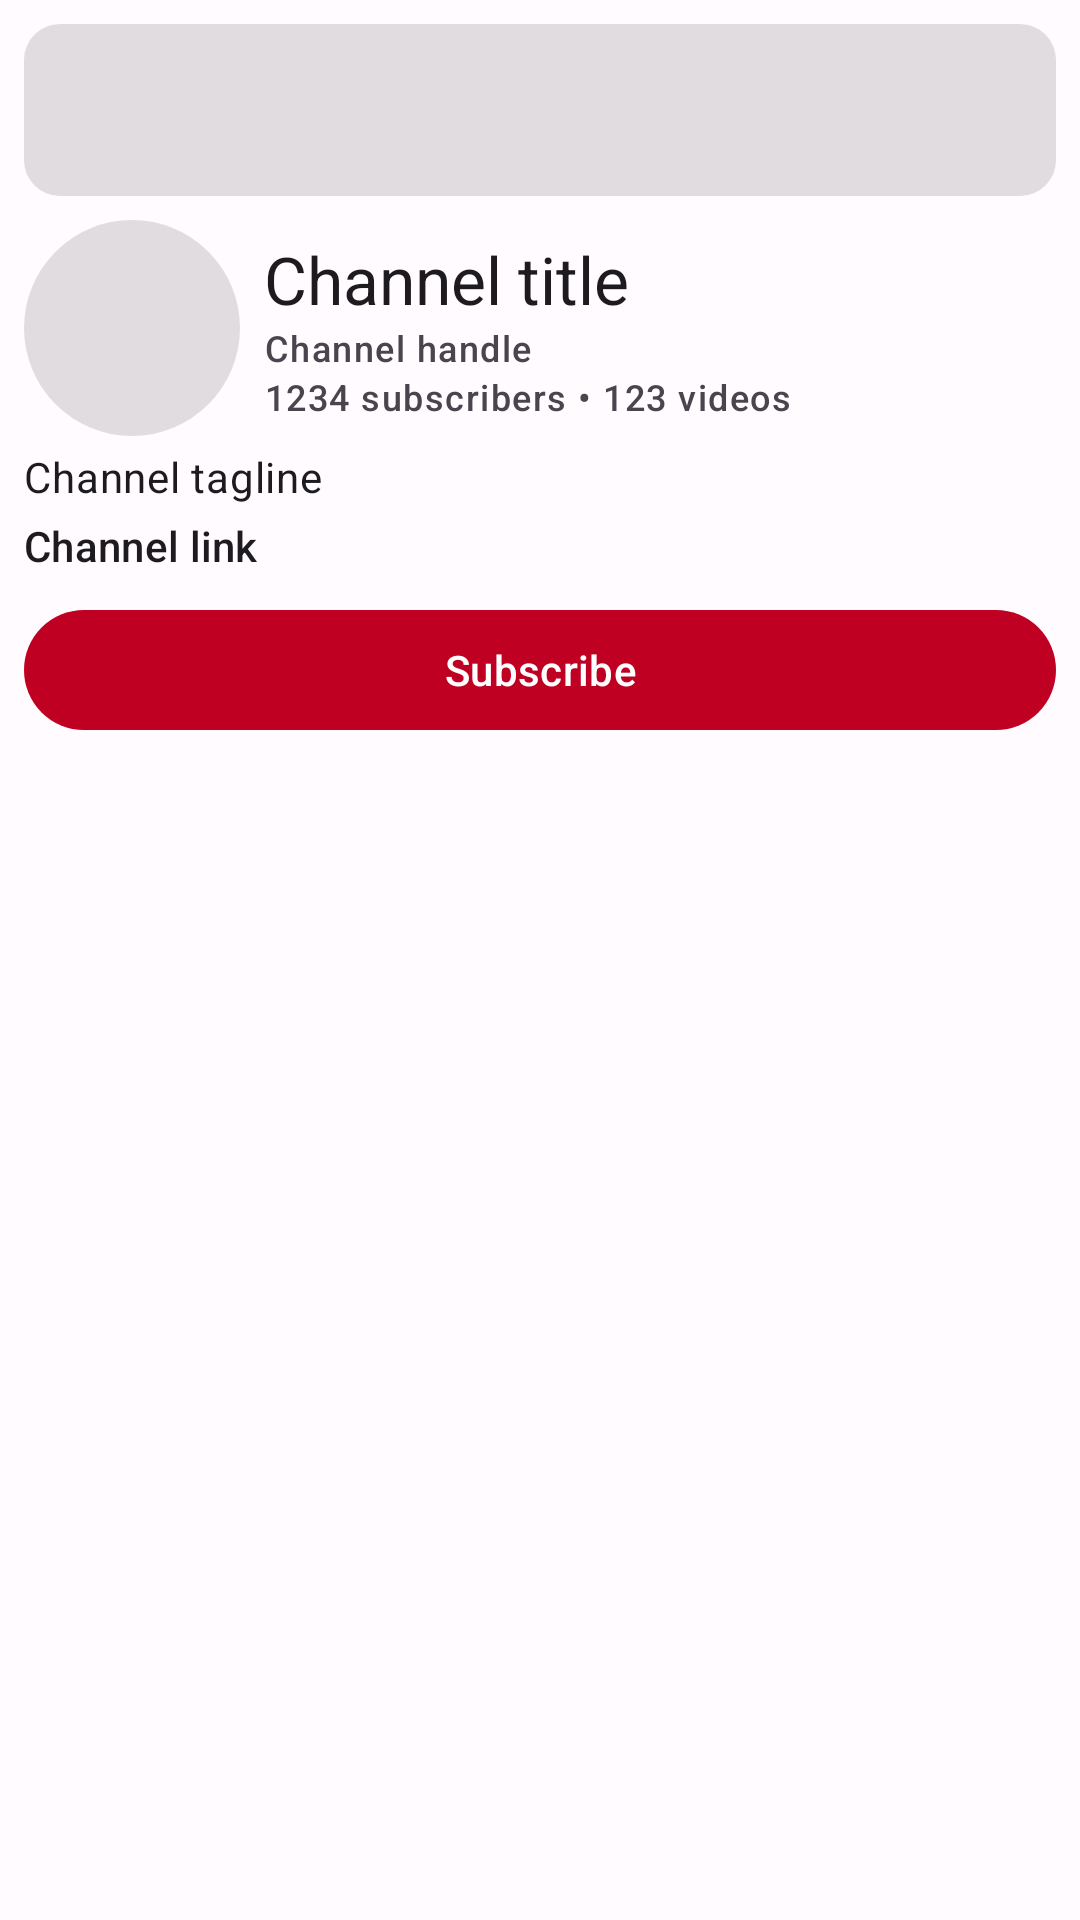

Layout XML and referenced resources for this Android screen:
<!-- AndroidManifest.xml: application theme Theme.LightTube -->
<!-- res/layout/renderer_channel_info.xml -->
<?xml version="1.0" encoding="utf-8"?>
<FrameLayout xmlns:android="http://schemas.android.com/apk/res/android"
	android:layout_width="match_parent"
	android:layout_height="wrap_content">

	<include android:id="@+id/header" layout="@layout/layout_channel_header" />
</FrameLayout>
<!-- res/layout/layout_channel_header.xml (included above) -->
<?xml version="1.0" encoding="utf-8"?>
<androidx.constraintlayout.widget.ConstraintLayout xmlns:android="http://schemas.android.com/apk/res/android"
	xmlns:app="http://schemas.android.com/apk/res-auto"
	xmlns:tools="http://schemas.android.com/tools"
	android:layout_width="match_parent"
	android:layout_height="wrap_content"
	android:orientation="vertical"
	android:padding="8dp">

	<com.google.android.material.imageview.ShapeableImageView
		android:id="@+id/banner"
		android:layout_width="match_parent"
		android:layout_height="0dp"
		android:background="?colorControlHighlight"
		android:scaleType="centerCrop"
		app:layout_constraintDimensionRatio="V,6"
		app:layout_constraintLeft_toLeftOf="parent"
		app:layout_constraintRight_toRightOf="parent"
		app:layout_constraintTop_toTopOf="parent"
		app:shapeAppearance="@style/cardThumbnailView"
		tools:src="@tools:sample/backgrounds/scenic" />

	<LinearLayout
		android:id="@+id/info"
		android:layout_width="match_parent"
		android:layout_height="wrap_content"
		android:layout_marginTop="8dp"
		android:orientation="horizontal"
		app:layout_constraintLeft_toLeftOf="parent"
		app:layout_constraintRight_toRightOf="parent"
		app:layout_constraintTop_toBottomOf="@id/banner">

		<com.google.android.material.imageview.ShapeableImageView
			android:id="@+id/avatar"
			android:layout_width="72dp"
			android:layout_height="72dp"
			android:background="?colorControlHighlight"
			android:scaleType="centerCrop"
			app:shapeAppearance="@style/avatarImageView"
			tools:src="@tools:sample/avatars" />

		<LinearLayout
			android:layout_width="0dp"
			android:layout_height="wrap_content"
			android:layout_gravity="center_vertical"
			android:layout_marginLeft="8dp"
			android:layout_weight="1"
			android:orientation="vertical">

			<TextView
				android:id="@+id/title"
				style="?textAppearanceTitleLarge"
				android:layout_width="match_parent"
				android:layout_height="wrap_content"
				tools:text="Channel title" />

			<TextView
				android:id="@+id/handle"
				style="?textAppearanceLabelMedium"
				android:layout_width="match_parent"
				android:layout_height="wrap_content"
				tools:text="Channel handle" />

			<TextView
				android:id="@+id/stats"
				style="?textAppearanceLabelMedium"
				android:layout_width="match_parent"
				android:layout_height="wrap_content"
				tools:text="1234 subscribers • 123 videos" />
		</LinearLayout>
	</LinearLayout>

	<TextView
		android:id="@+id/tagline"
		style="?textAppearanceBodyMedium"
		android:layout_width="match_parent"
		android:layout_height="wrap_content"
		android:layout_marginTop="4dp"
		app:layout_constraintLeft_toLeftOf="parent"
		app:layout_constraintRight_toRightOf="parent"
		app:layout_constraintTop_toBottomOf="@id/info"
		tools:text="Channel tagline" />

	<TextView
		android:id="@+id/links"
		style="?textAppearanceLabelLarge"
		android:layout_width="match_parent"
		android:layout_height="wrap_content"
		android:layout_marginTop="4dp"
		app:layout_constraintLeft_toLeftOf="parent"
		app:layout_constraintRight_toRightOf="parent"
		app:layout_constraintTop_toBottomOf="@id/tagline"
		tools:text="Channel link" />

	<com.google.android.material.button.MaterialButton
		android:id="@+id/button_subscribe"
		android:layout_width="0dp"
		android:layout_height="wrap_content"
		android:layout_marginTop="8dp"
		android:text="@string/subscribe"
		app:layout_constraintEnd_toEndOf="parent"
		app:layout_constraintStart_toStartOf="parent"
		app:layout_constraintTop_toBottomOf="@+id/links" />
</androidx.constraintlayout.widget.ConstraintLayout>
<!-- resources referenced by this layout -->
<resources>
  <string name="subscribe">Subscribe</string>
  <style name="avatarImageView">
  		<item name="cornerFamily">rounded</item>
  		<item name="cornerSize">50%</item>
  	</style>
  <style name="cardThumbnailView">
  		<item name="cornerFamily">rounded</item>
  		<item name="cornerSize">12dp</item>
  	</style>
  <style name="Theme.LightTube" parent="Theme.Material3.Light.NoActionBar">
  		<item name="colorPrimary">@color/md_theme_light_primary</item>
  		<item name="colorOnPrimary">@color/md_theme_light_onPrimary</item>
  		<item name="colorPrimaryContainer">@color/md_theme_light_primaryContainer</item>
  		<item name="colorOnPrimaryContainer">@color/md_theme_light_onPrimaryContainer</item>
  		<item name="colorSecondary">@color/md_theme_light_secondary</item>
  		<item name="colorOnSecondary">@color/md_theme_light_onSecondary</item>
  		<item name="colorSecondaryContainer">@color/md_theme_light_secondaryContainer</item>
  		<item name="colorOnSecondaryContainer">@color/md_theme_light_onSecondaryContainer</item>
  		<item name="colorTertiary">@color/md_theme_light_tertiary</item>
  		<item name="colorOnTertiary">@color/md_theme_light_onTertiary</item>
  		<item name="colorTertiaryContainer">@color/md_theme_light_tertiaryContainer</item>
  		<item name="colorOnTertiaryContainer">@color/md_theme_light_onTertiaryContainer</item>
  		<item name="colorError">@color/md_theme_light_error</item>
  		<item name="colorErrorContainer">@color/md_theme_light_errorContainer</item>
  		<item name="colorOnError">@color/md_theme_light_onError</item>
  		<item name="colorOnErrorContainer">@color/md_theme_light_onErrorContainer</item>
  		<item name="android:colorBackground">@color/md_theme_light_background</item>
  		<item name="colorOnBackground">@color/md_theme_light_onBackground</item>
  		<item name="colorSurface">@color/md_theme_light_surface</item>
  		<item name="colorOnSurface">@color/md_theme_light_onSurface</item>
  		<item name="colorSurfaceVariant">@color/md_theme_light_surfaceVariant</item>
  		<item name="colorOnSurfaceVariant">@color/md_theme_light_onSurfaceVariant</item>
  		<item name="colorOutline">@color/md_theme_light_outline</item>
  		<item name="colorOnSurfaceInverse">@color/md_theme_light_inverseOnSurface</item>
  		<item name="colorSurfaceInverse">@color/md_theme_light_inverseSurface</item>
  		<item name="colorPrimaryInverse">@color/md_theme_light_inversePrimary</item>
  	</style>
  <color name="md_theme_light_primary">#BF0023</color>
  <color name="md_theme_light_onPrimary">#FFFFFF</color>
  <color name="md_theme_light_primaryContainer">#FFDAD7</color>
  <color name="md_theme_light_onPrimaryContainer">#410005</color>
  <color name="md_theme_light_secondary">#9C413E</color>
  <color name="md_theme_light_onSecondary">#FFFFFF</color>
  <color name="md_theme_light_secondaryContainer">#FFDAD7</color>
  <color name="md_theme_light_onSecondaryContainer">#410004</color>
  <color name="md_theme_light_tertiary">#3954C5</color>
  <color name="md_theme_light_onTertiary">#FFFFFF</color>
  <color name="md_theme_light_tertiaryContainer">#DDE1FF</color>
  <color name="md_theme_light_onTertiaryContainer">#001256</color>
  <color name="md_theme_light_error">#BA1A1A</color>
  <color name="md_theme_light_errorContainer">#FFDAD6</color>
  <color name="md_theme_light_onError">#FFFFFF</color>
  <color name="md_theme_light_onErrorContainer">#410002</color>
  <color name="md_theme_light_background">#FFFBFF</color>
  <color name="md_theme_light_onBackground">#201A1A</color>
  <color name="md_theme_light_surface">#FFFBFF</color>
  <color name="md_theme_light_onSurface">#201A1A</color>
  <color name="md_theme_light_surfaceVariant">#F4DDDB</color>
  <color name="md_theme_light_onSurfaceVariant">#534342</color>
  <color name="md_theme_light_outline">#857372</color>
  <color name="md_theme_light_inverseOnSurface">#FBEEEC</color>
  <color name="md_theme_light_inverseSurface">#362F2E</color>
  <color name="md_theme_light_inversePrimary">#FFB3AF</color>
</resources>
